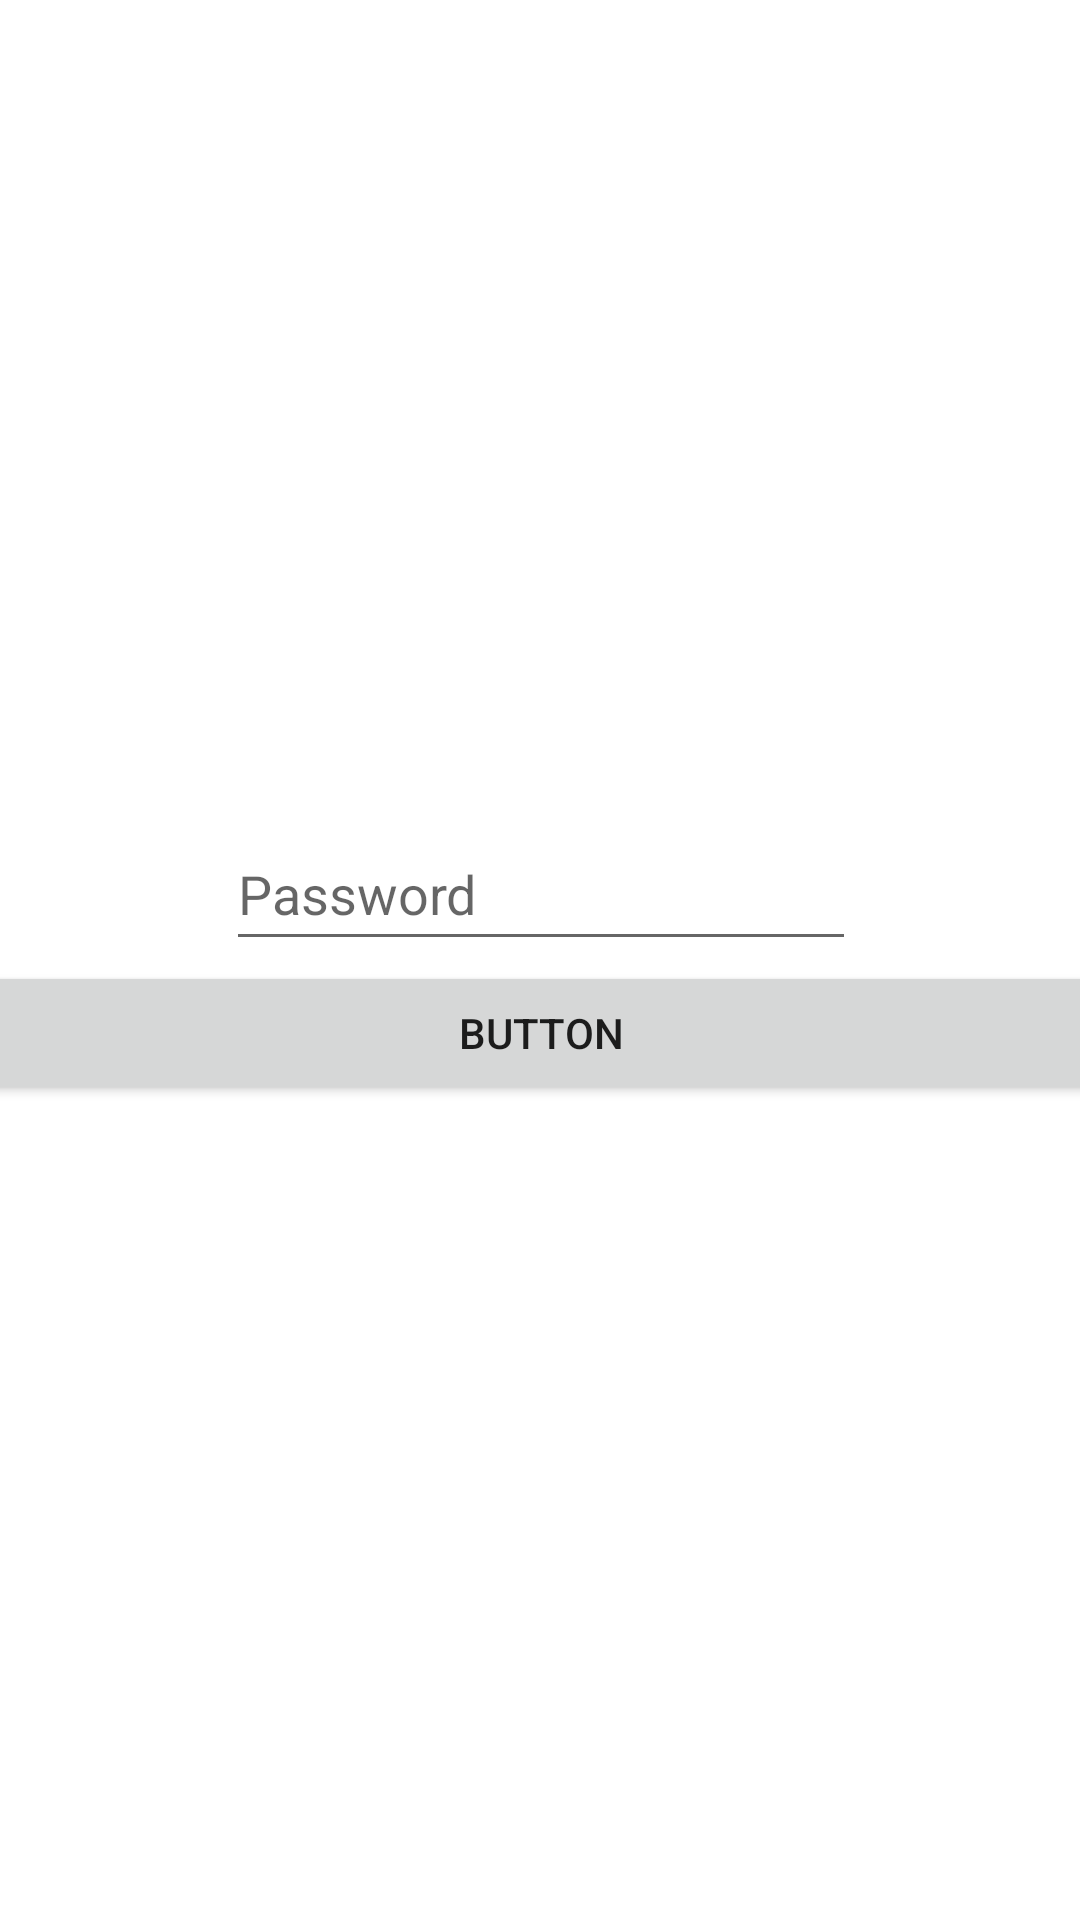

Layout XML and referenced resources for this Android screen:
<!-- AndroidManifest.xml: application theme Theme.Davaleba123 -->
<!-- res/layout/activity_reset.xml -->
<?xml version="1.0" encoding="utf-8"?>
<androidx.constraintlayout.widget.ConstraintLayout
    xmlns:android="http://schemas.android.com/apk/res/android"
    xmlns:tools="http://schemas.android.com/tools"
    xmlns:app="http://schemas.android.com/apk/res-auto"
    android:layout_width="match_parent"
    android:layout_height="match_parent"
    tools:context=".ResetActivity">

    <LinearLayout
        android:layout_width="409dp"
        android:layout_height="729dp"
        android:orientation="vertical"
        app:layout_constraintBottom_toBottomOf="parent"
        app:layout_constraintEnd_toEndOf="parent"
        app:layout_constraintStart_toStartOf="parent"
        app:layout_constraintTop_toTopOf="parent"
        android:gravity="center">

        <EditText
            android:id="@+id/edittexttextpassword1"
            android:layout_width="wrap_content"
            android:layout_height="wrap_content"
            android:ems="10"
            android:hint="Password"
            android:inputType="textPassword"
            android:minHeight="48dp"/>

        <Button
            android:id="@+id/button1"
            android:layout_width="match_parent"
            android:layout_height="wrap_content"
            android:text="Button" />
    </LinearLayout>
</androidx.constraintlayout.widget.ConstraintLayout>
<!-- resources referenced by this layout -->
<resources>
  <style name="Theme.Davaleba123" parent="Theme.MaterialComponents.DayNight.DarkActionBar">
          
          <item name="colorPrimary">@color/purple_500</item>
          <item name="colorPrimaryVariant">@color/purple_700</item>
          <item name="colorOnPrimary">@color/white</item>
          
          <item name="colorSecondary">@color/teal_200</item>
          <item name="colorSecondaryVariant">@color/teal_700</item>
          <item name="colorOnSecondary">@color/black</item>
          
          <item name="android:statusBarColor" tools:targetApi="l">?attr/colorPrimaryVariant</item>
          
      </style>
  <!-- not gathered from this repository: default colours our renderer supplied (Android Studio template values) -->
  <color name="purple_500">#FF6200EE</color>
  <color name="purple_700">#FF3700B3</color>
  <color name="teal_200">#FF03DAC5</color>
  <color name="teal_700">#FF018786</color>
  <color name="black">#FF000000</color>
  <color name="white">#FFFFFFFF</color>
</resources>
